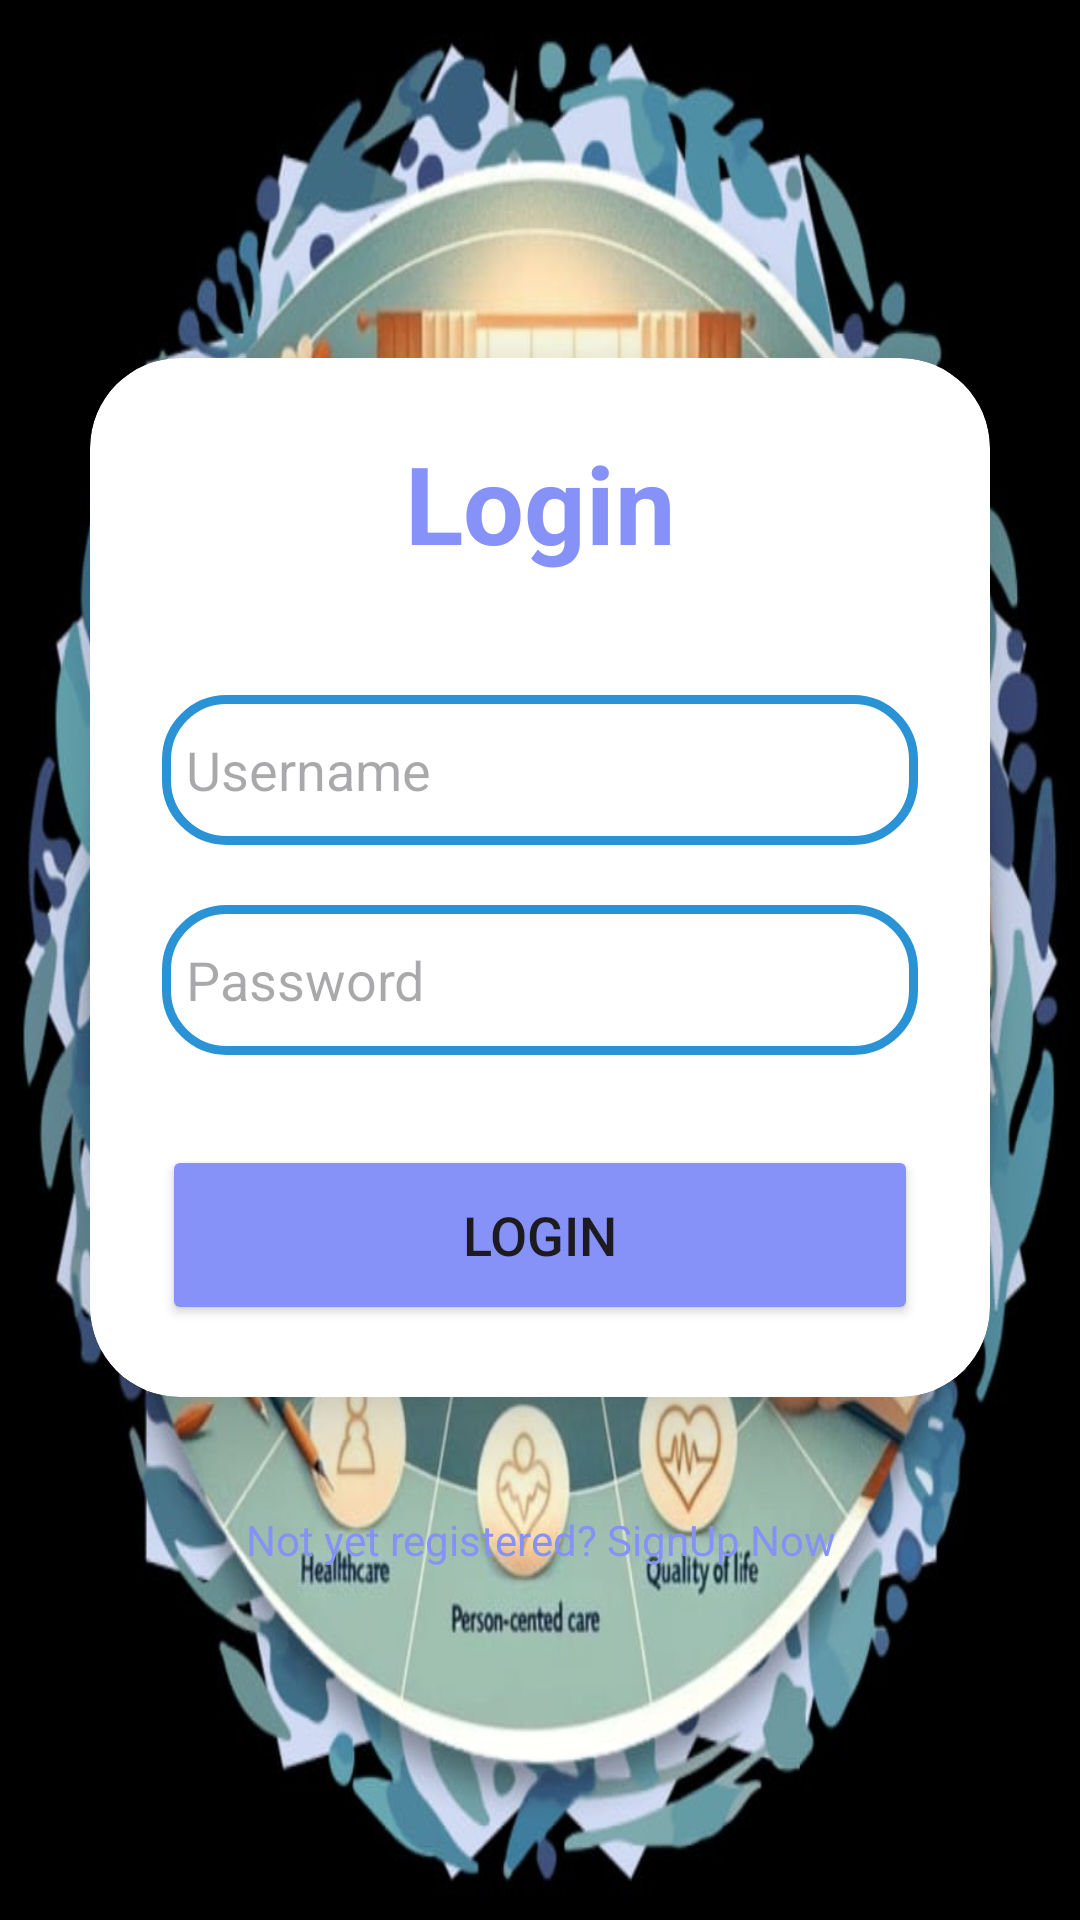

The Android layout XML behind this screen, and the referenced resources:
<!-- AndroidManifest.xml: application theme Theme.PatientPal -->
<!-- res/layout/registration2.xml -->
<?xml version="1.0" encoding="utf-8"?>
<LinearLayout
    xmlns:android="http://schemas.android.com/apk/res/android"
    xmlns:app="http://schemas.android.com/apk/res-auto"
    xmlns:tools="http://schemas.android.com/tools"
    xmlns:card_view="http://schemas.android.com/apk/res-auto"
    android:layout_width="match_parent"
    android:layout_height="match_parent"
    android:orientation="vertical"
    android:gravity="center"
    android:background="@drawable/loginbkg"
    tools:context=".MainActivity">

    <androidx.cardview.widget.CardView
        android:layout_width="match_parent"
        android:layout_height="wrap_content"
        android:layout_margin="30dp"
        app:cardCornerRadius="30dp"
        app:cardElevation="20dp"
        android:background="@drawable/custom_edittext">

        <LinearLayout
            android:layout_width="match_parent"
            android:layout_height="wrap_content"
            android:orientation="vertical"
            android:layout_gravity="center_horizontal"
            android:padding="24dp">


            <TextView
                android:layout_width="match_parent"
                android:layout_height="wrap_content"
                android:text="Login"
                android:id="@+id/loginText"
                android:textSize="36sp"
                android:textAlignment="center"
                android:textStyle="bold"
                android:textColor="@color/purple"/>

            <EditText
                android:layout_width="match_parent"
                android:layout_height="50dp"
                android:id="@+id/username1"
                android:background="@drawable/custom_edittext"
                android:drawableLeft="@drawable/personicon"
                android:drawablePadding="8dp"
                android:hint="Username"
                android:padding="8dp"
                android:textColor="@color/black"
                android:textColorHighlight="@color/cardview_dark_background"
                android:layout_marginTop="40dp"/>

            <EditText
                android:layout_width="match_parent"
                android:layout_height="50dp"
                android:id="@+id/password1"
                android:background="@drawable/custom_edittext"
                android:drawableLeft="@drawable/lock"
                android:drawablePadding="8dp"
                android:hint="Password"
                android:padding="8dp"
                android:inputType="textPassword"
                android:textColor="@color/black"
                android:textColorHighlight="@color/cardview_dark_background"
                android:layout_marginTop="20dp"/>
            

            <Button
                android:layout_width="match_parent"
                android:layout_height="60dp"
                android:id="@+id/btnsignin1"
                android:text="Login"
                android:textSize="18sp"
                android:layout_marginTop="30dp"
                android:backgroundTint="@color/purple"
                app:cornerRadius = "20dp"/>

        </LinearLayout>

    </androidx.cardview.widget.CardView>

    <TextView
        android:layout_width="wrap_content"
        android:layout_height="wrap_content"
        android:padding="8dp"
        android:text="Not yet registered? SignUp Now"
        android:textSize="14sp"
        android:textAlignment="center"
        android:id="@+id/signupText"
        android:textColor="@color/purple"
        android:layout_marginBottom="20dp"/>

</LinearLayout>
<!-- resources referenced by this layout -->
<resources>
  <color name="black">#FF000000</color>
  <color name="purple">#8692f7</color>
  <!-- drawable custom_edittext (drawable) -->
  <?xml version="1.0" encoding="utf-8"?>
  <shape xmlns:android="http://schemas.android.com/apk/res/android"
      android:shape="rectangle">
      <stroke
          android:width="3dp"
          android:color="@color/royalblue"/>
  
      <corners
          android:radius="20dp"/>
  
  </shape>
  <!-- drawable loginbkg: jpg bitmap (drawable, 97251 bytes) -->
  <style name="Theme.PatientPal" parent="Base.Theme.PatientPal" />
  <color name="royalblue">#2A93D5</color>
  <style name="Base.Theme.PatientPal" parent="Theme.Material3.DayNight">
          
          
      </style>
</resources>
